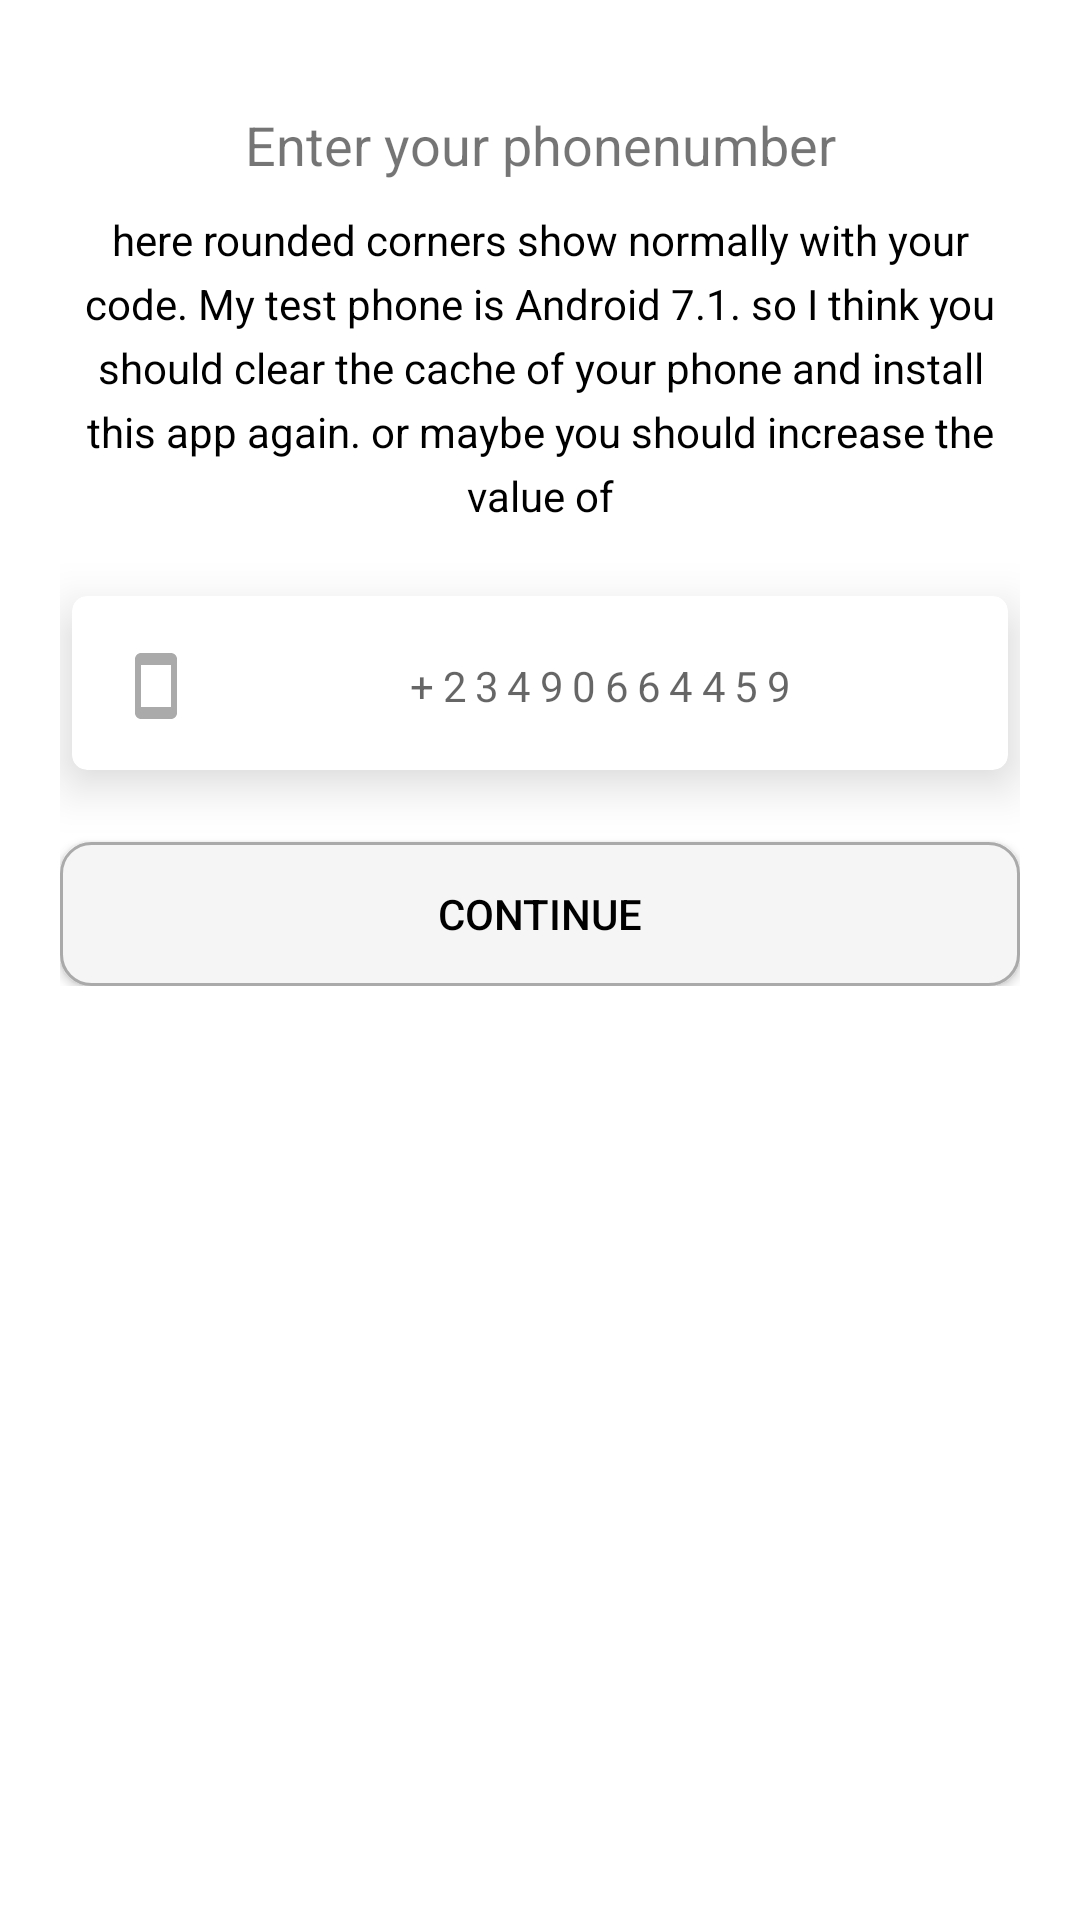

This screen was rendered from an Android layout file. Write that file and the resources it references.
<!-- AndroidManifest.xml: application theme Theme.Xtremecardz -->
<!-- res/layout/custom_alert_phone_dialog.xml -->
<?xml version="1.0" encoding="utf-8"?>
<RelativeLayout xmlns:android="http://schemas.android.com/apk/res/android"
    xmlns:app="http://schemas.android.com/apk/res-auto"
    android:layout_width="match_parent"
    android:layout_height="wrap_content"
    android:background="@drawable/round_corner_layout"
    android:padding="20dp"
    app:cardCornerRadius="10dp"
    app:cardElevation="6dp"
    app:contentPadding="20dp">

    <LinearLayout
        android:layout_width="match_parent"
        android:layout_height="wrap_content"
        android:orientation="vertical"
        android:paddingTop="@dimen/_16sdp"
        android:paddingBottom="@dimen/_16sdp">

        <TextView
            android:layout_width="match_parent"
            android:layout_height="wrap_content"
            android:text="Enter your phonenumber"
            android:textAlignment="center"
            android:textSize="18sp" />

        <TextView
            android:layout_width="match_parent"
            android:layout_height="wrap_content"
            android:layout_marginTop="10dp"
            android:layout_marginBottom="20dp"
            android:lineSpacingExtra="5dp"

            android:text="@string/text_descriptions"
            android:textAlignment="center"
            android:textColor="@color/black" />


        <androidx.cardview.widget.CardView
            android:layout_width="match_parent"
            android:layout_height="wrap_content"
            android:layout_margin="4dp"
            android:clipChildren="false"
            android:clipToPadding="false"
            android:divider="@android:color/transparent"
            android:dividerHeight="0.0px"
            android:elevation="2dp"
            app:cardCornerRadius="5dp"
            app:cardElevation="10dp"
            app:cardPreventCornerOverlap="false"
            app:contentPaddingTop="2dp">

            <EditText
                android:id="@+id/phone_number"
                android:gravity="center"
                android:background="@android:color/transparent"
                android:layout_width="match_parent"
                android:layout_height="?attr/actionBarSize"
                android:drawableStart="@drawable/ic_round_smartphone_24"
                android:drawablePadding="@dimen/_16sdp"

                android:hint="+23490664459"
                android:inputType="phone"
                android:paddingEnd="@dimen/_16sdp"
                android:paddingStart="@dimen/_16sdp"
                android:drawableTint="@color/grey"
                android:letterSpacing="0.2"
                android:textColor="@color/purple_500"
                android:textSize="14sp" />

        </androidx.cardview.widget.CardView>

        <androidx.appcompat.widget.AppCompatButton
            android:id="@+id/alertCustomCloseBtn"
            android:layout_width="match_parent"
            android:layout_height="wrap_content"
            android:layout_marginTop="20dp"
            android:background="@drawable/rounded_white_corner_button"

            android:text="Continue"
            android:textColor="@color/black" />
    </LinearLayout>

</RelativeLayout>
<!-- resources referenced by this layout -->
<resources>
  <color name="black">#FF000000</color>
  <color name="grey">#aaa</color>
  <color name="purple_500">#cfa54b</color>
  <dimen name="_16sdp">16sp</dimen>
  <!-- drawable ic_round_smartphone_24 (drawable) -->
  <vector android:height="24dp" android:tint="#2B2929"
      android:viewportHeight="24" android:viewportWidth="24"
      android:width="24dp" xmlns:android="http://schemas.android.com/apk/res/android">
      <path android:fillColor="@android:color/white" android:pathData="M17,1.01L7,1c-1.1,0 -2,0.9 -2,2v18c0,1.1 0.9,2 2,2h10c1.1,0 2,-0.9 2,-2V3c0,-1.1 -0.9,-1.99 -2,-1.99zM17,19H7V5h10v14z"/>
  </vector>
  <!-- drawable round_corner_layout (drawable) -->
  <?xml version="1.0" encoding="utf-8"?>
  <shape xmlns:android="http://schemas.android.com/apk/res/android">
      <corners android:radius="20dp" />
      <solid android:color="@color/white" />
      <padding android:bottom="10dp" android:top="10dp" android:left="10dp" android:right="10dp" />
  </shape>
  <!-- drawable rounded_white_corner_button (drawable) -->
  <?xml version="1.0" encoding="utf-8"?>
  <shape xmlns:android="http://schemas.android.com/apk/res/android"
      android:shape="rectangle">
  
      <solid android:color="@color/grey_light" />
      <corners android:radius="10dp" />
      <stroke
          android:width="1dp"
          android:color="@color/grey" />
  
  </shape>
  <string name="text_descriptions">here rounded corners show normally with your code. My test phone is Android 7.1. so I think you should clear the cache of your phone and install this app again. or maybe you should increase the value of</string>
  <style name="Theme.Xtremecardz" parent="Theme.MaterialComponents.DayNight.NoActionBar">
          <item name="android:forceDarkAllowed" tools:targetApi="q">false</item>
          
          <item name="colorPrimary">@color/purple_500</item>
          <item name="colorPrimaryVariant">@color/purple_700</item>
          <item name="colorOnPrimary">@color/white</item>
          
          <item name="colorSecondary">@color/teal_200</item>
          <item name="colorSecondaryVariant">@color/teal_700</item>
          <item name="colorOnSecondary">@color/black</item>
          
          
          <item name="android:statusBarColor">@android:color/black</item>
  
          <item name="android:navigationBarColor">@color/black</item>
  
          
  
  
          
      </style>
  <color name="white">#FFFFFFFF</color>
  <color name="grey_light">#f5f5f5</color>
  <color name="purple_700">#8e1838</color>
  <color name="teal_200">#FF03DAC5</color>
  <color name="teal_700">#FF018786</color>
</resources>
